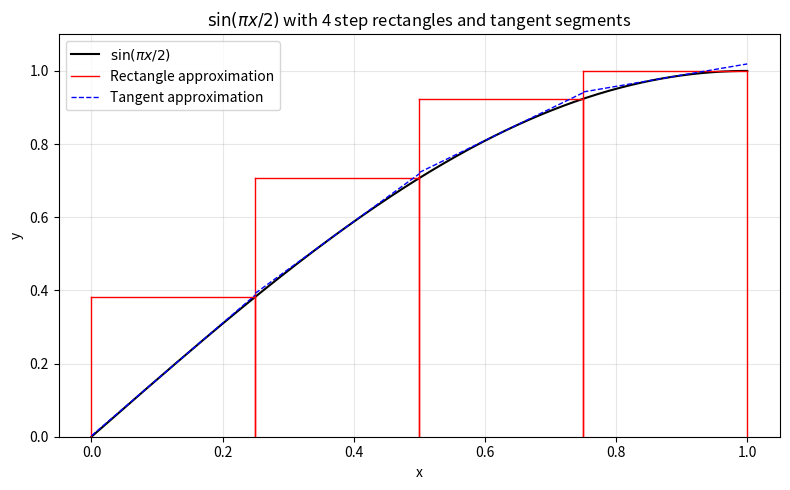

Write the Python code that produced this figure.
import numpy as np
import matplotlib.pyplot as plt

# Function
f = lambda x: np.sin(np.pi/2 * x)

# Domain for smooth plot
x = np.linspace(0, 1, 400)
y = f(x)

# Number of rectangles
n = 4
a, b = 0, 1
dx = (b - a) / n

# Rectangle endpoints
x_edges = np.linspace(a, b, n + 1)

# Midpoints for tangent lines
x_mid = (x_edges[:-1] + x_edges[1:]) / 2
y_mid = f(x_mid)

plt.figure(figsize=(8, 5))

# Plot sin(pi/2 * x)
plt.plot(x, y, 'k', label={r'$\sin(\pi x / 2)$'})

# Plot step function rectangles (upper edges + vertical sides)
for i in range(n):
    x_left = x_edges[i]
    x_right = x_edges[i + 1]
    
    # Height at right end (right Riemann sum)
    h = f(x_right)
    
    # Horizontal top edge (thinner line)
    plt.plot(
        [x_left, x_right], [h, h],
        'r', linewidth=1,
        label='Rectangle approximation' if i == 0 else ""
    )
    # Left vertical side
    plt.plot([x_left, x_left], [0, h], 'r', linewidth=1)
    # Right vertical side
    plt.plot([x_right, x_right], [0, h], 'r', linewidth=1)

# Tangent lines at midpoints (thinner line)
for j, (xm, ym) in enumerate(zip(x_mid, y_mid)):
    # derivative: f'(x) = (pi/2) * cos(pi/2 * x)
    slope = (np.pi / 2) * np.cos(np.pi/2 * xm)
    
    half_seg = dx / 2
    xt = np.linspace(xm - half_seg, xm + half_seg, 50)
    yt = ym + slope * (xt - xm)
    plt.plot(
        xt, yt, 'b--', linewidth=1,
        label='Tangent approximation' if j == 0 else ""
    )

plt.xlim(a - 0.05, b + 0.05)
plt.ylim(0, 1.1)
plt.xlabel('x')
plt.ylabel('y')
plt.title(r'$\sin(\pi x / 2)$ with 4 step rectangles and tangent segments')
plt.grid(True, alpha=0.3)
plt.legend()
plt.tight_layout()
plt.show()
